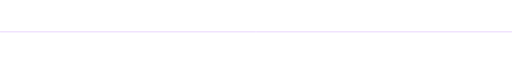
t = 0.00 s
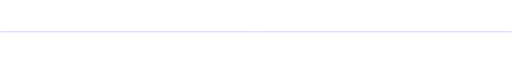
t = 0.50 s
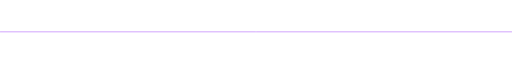
t = 1.00 s
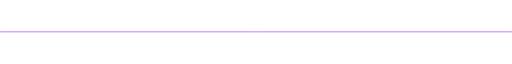
t = 1.50 s

The animated SVG that drew these frames (rendered in a browser with its animation timeline set to each time). Animation: 1 CSS @keyframes rule; one cycle of 2.00 s, repeats indefinitely.

<svg xmlns="http://www.w3.org/2000/svg" viewBox="0 0 1000 10" width="100%" height="10">
  <style>
    .pulse-line {
      stroke: #c084fc; /* Bright Kuromi purple */
      stroke-width: 1.5px;
      animation: pulse 2s ease-in-out infinite alternate;
    }
    @keyframes pulse {
      0% {
        opacity: 0.3;
      }
      100% {
        opacity: 1;
      }
    }
  </style>
  <line x1="0" y1="5" x2="1000" y2="5" class="pulse-line" stroke-linecap="round" />
</svg>
